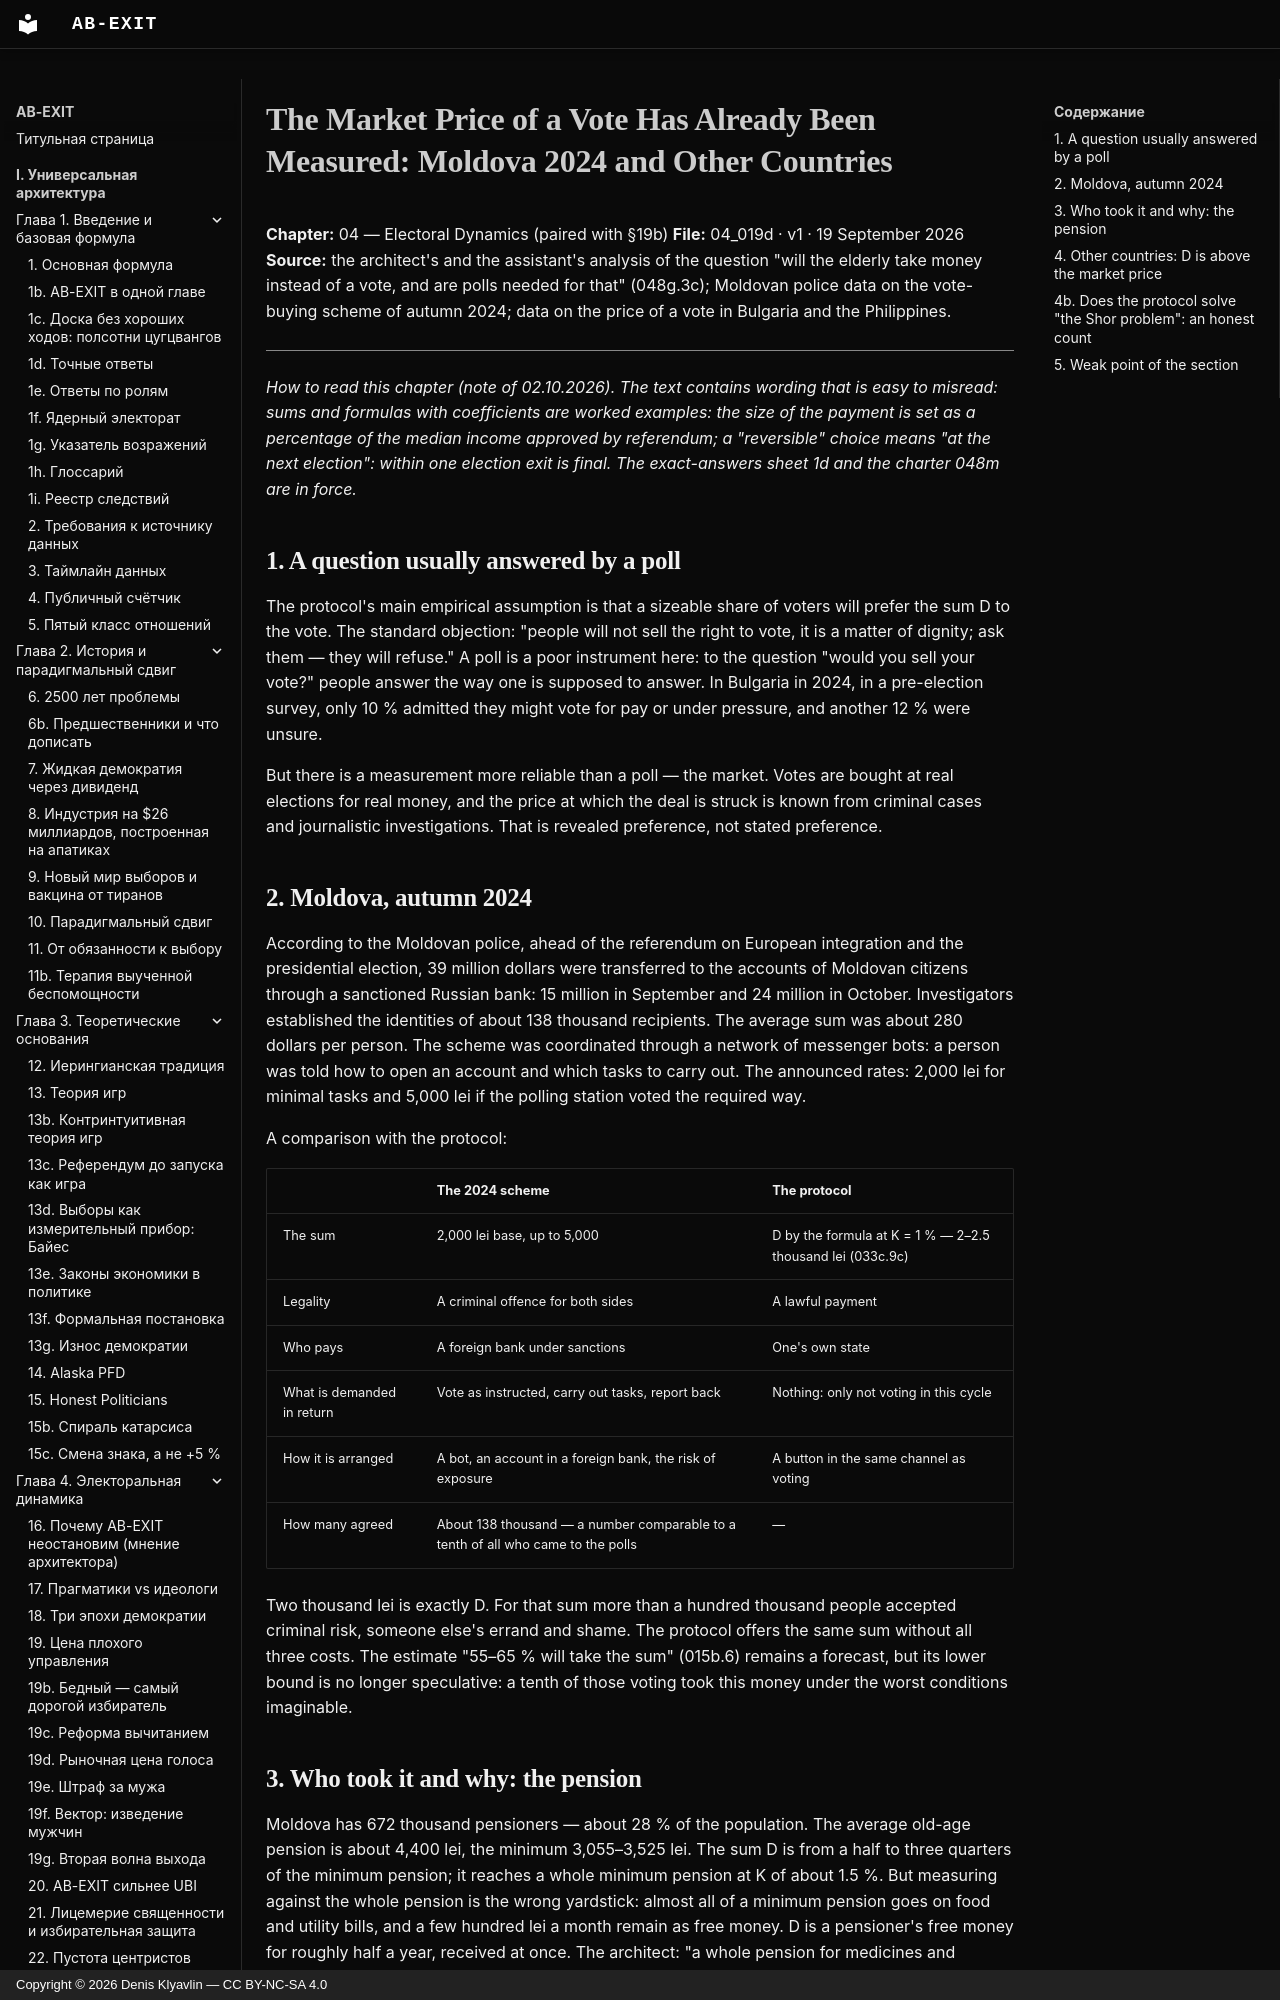

repository: Denis-Kliavlin/ab-exit · page: 04-electoral-dynamics/019d-market-price-of-vote.en/index.html · generator: mkdocs · copyright: Copyright © 2026 Denis Klyavlin — CC BY-NC-SA 4.0

# The Market Price of a Vote Has Already Been Measured: Moldova 2024 and Other Countries

**Chapter:** 04 — Electoral Dynamics (paired with §19b)
**File:** 04_019d · v1 · 19 September 2026
**Source:** the architect's and the assistant's analysis of the question "will the elderly take money instead of a vote, and are polls needed for that" (048g.3c); Moldovan police data on the vote-buying scheme of autumn 2024; data on the price of a vote in Bulgaria and the Philippines.

---

*How to read this chapter (note of 02.10.2026). The text contains wording that is easy to misread: sums and formulas with coefficients are worked examples: the size of the payment is set as a percentage of the median income approved by referendum; a "reversible" choice means "at the next election": within one election exit is final. The exact-answers sheet 1d and the charter 048m are in force.*

## 1. A question usually answered by a poll

The protocol's main empirical assumption is that a sizeable share of voters will prefer the sum D to the vote. The standard objection: "people will not sell the right to vote, it is a matter of dignity; ask them — they will refuse." A poll is a poor instrument here: to the question "would you sell your vote?" people answer the way one is supposed to answer. In Bulgaria in 2024, in a pre-election survey, only 10 % admitted they might vote for pay or under pressure, and another 12 % were unsure.

But there is a measurement more reliable than a poll — the market. Votes are bought at real elections for real money, and the price at which the deal is struck is known from criminal cases and journalistic investigations. That is revealed preference, not stated preference.

## 2. Moldova, autumn 2024

According to the Moldovan police, ahead of the referendum on European integration and the presidential election, 39 million dollars were transferred to the accounts of Moldovan citizens through a sanctioned Russian bank: 15 million in September and 24 million in October. Investigators established the identities of about 138 thousand recipients. The average sum was about 280 dollars per person. The scheme was coordinated through a network of messenger bots: a person was told how to open an account and which tasks to carry out. The announced rates: 2,000 lei for minimal tasks and 5,000 lei if the polling station voted the required way.

A comparison with the protocol:

| | The 2024 scheme | The protocol |
|---|---|---|
| The sum | 2,000 lei base, up to 5,000 | D by the formula at K = 1 % — 2–2.5 thousand lei (033c.9c) |
| Legality | A criminal offence for both sides | A lawful payment |
| Who pays | A foreign bank under sanctions | One's own state |
| What is demanded in return | Vote as instructed, carry out tasks, report back | Nothing: only not voting in this cycle |
| How it is arranged | A bot, an account in a foreign bank, the risk of exposure | A button in the same channel as voting |
| How many agreed | About 138 thousand — a number comparable to a tenth of all who came to the polls | — |

Two thousand lei is exactly D. For that sum more than a hundred thousand people accepted criminal risk, someone else's errand and shame. The protocol offers the same sum without all three costs. The estimate "55–65 % will take the sum" (015b.6) remains a forecast, but its lower bound is no longer speculative: a tenth of those voting took this money under the worst conditions imaginable.
